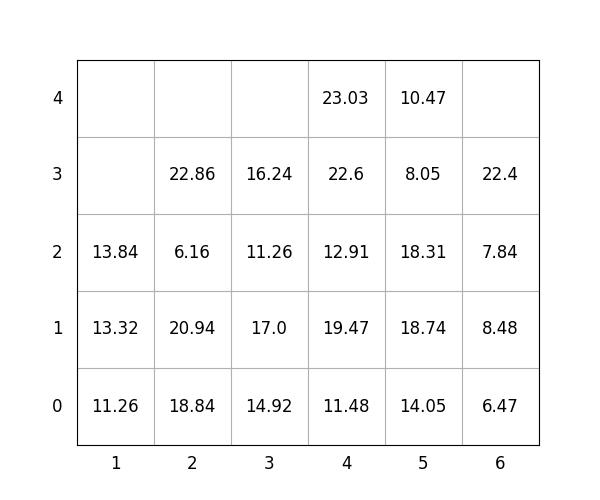

The table this chart was drawn from, first rows:
idx, loc_x, loc_y, loc_z, weight, group, score, seq, reloc, size(ft)
1, 2, 0, 0, 18.84, 2, 218.8, 0, 1.0, 20
2, 1, 0, 0, 11.26, 1, 111.3, 0, 0, 20
3, 1, 0, 1, 13.32, 3, 313.3, 0, 1.0, 20
4, 5, 0, 0, 14.05, 2, 214.1, 0, 1.0, 20
5, 3, 0, 0, 14.92, 3, 314.9, 0, 1.0, 20
6, 2, 0, 1, 20.94, 1, 120.9, 1, 1.0, 20
7, 6, 0, 0, 6.47, 1, 106.5, 2, 1.0, 20
8, 3, 0, 1, 17.0, 3, 317.0, 3, 1.0, 20
9, 3, 0, 2, 11.26, 3, 311.3, 4, 1.0, 20
10, 6, 0, 1, 8.48, 1, 108.5, 5, 1.0, 20
11, 6, 0, 2, 7.84, 1, 107.8, 6, 1.0, 20
12, 6, 0, 3, 22.4, 3, 322.4, 7, 1.0, 20
13, 2, 0, 2, 6.16, 2, 206.2, 8, 1.0, 20
14, 5, 0, 1, 18.74, 1, 118.7, 9, 1.0, 20
15, 4, 0, 0, 11.48, 0, 11.48, 10, 1.0, 20
16, 4, 0, 1, 19.47, 0, 19.47, 11, 1.0, 20
17, 5, 0, 2, 18.31, 3, 318.3, 12, 1.0, 20
18, 4, 0, 2, 12.91, 0, 12.91, 13, 1.0, 20
19, 5, 0, 3, 8.05, 3, 308.1, 14, 1.0, 20
20, 4, 0, 3, 22.6, 0, 22.6, 15, 1.0, 20
21, 4, 0, 4, 23.03, 3, 323, 16, 1.0, 20
22, 2, 0, 3, 22.86, 1, 122.9, 17, 1.0, 20
23, 5, 0, 4, 10.47, 3, 310.5, 18, 1.0, 20
24, 3, 0, 3, 16.24, 3, 316.2, 19, 1.0, 20
25, 1, 0, 2, 13.84, 2, 213.8, 20, 1.0, 20
